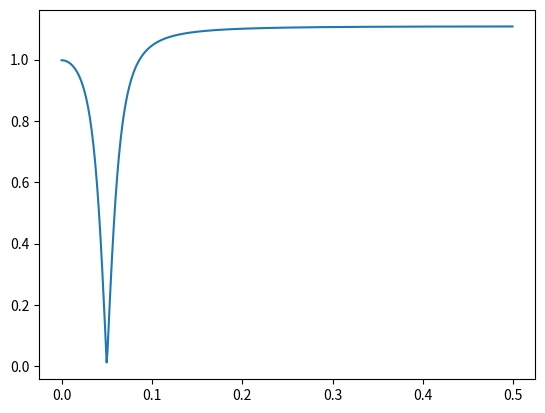

Here is the Python script that generated this plot:
# -*- coding: utf-8 -*-
"""
Created on Thu Nov 28 08:34:21 2024

[redacted]
"""

import numpy as np
from scipy.signal import butter
from scipy.signal import freqz
import scipy.signal as signal
import matplotlib.pyplot as plt

def SecondOrder ( fs, f1, f2 ):

    fc = ( f1 + f2 ) / 2
    w0 = np.pi * 2 * fc / fs
    r = 0.9
   
    a = [ 1, -2 * r * np.cos( w0 ), r ** 2 ]
    b = [ 1, -2 * np.cos( w0 ), 1 ]
       
    return b, a


def Butter( fs, f1, f2 ):
    nyquist = fs / 2
    lowCutoff = f1 / nyquist
    highCutoff = f2 / nyquist
   
    b, a = butter( 1, [ lowCutoff, highCutoff ], btype = 'bandstop' )
   
    return b, a


def doFiltering( data ):
    buffer1 = [0, 0]
    buffer2 = [0, 0]
    inputacc = np.zeros( len( data ) )
    outputacc = np.zeros( len ( data ) )
   
    b, a = Butter( 1000, 45, 55 )
   
    for n in range( len( data ) ):
       
        # accumulator for the IIR part
        inputacc[n] =  data[n]
        inputacc[n] = inputacc[n] - ( a[1] * buffer1[0] )
        inputacc[n] = inputacc[n] - ( a[2] * buffer2[0] )
       
        # accumulator for the FIR part
        outputacc[n] = inputacc[n] + b[0]
        outputacc[n] = outputacc[n] + ( b[1] * buffer1[1] )
        outputacc[n] = outputacc[n] + ( b[2] * buffer2[1] )

        buffer1.pop(0)
        buffer2.pop(0)
        buffer1.append(inputacc[n])
        buffer2.append(outputacc[n])
       
    return outputacc

class Filter():
    def __init__(self, fs, fc1, fc2):
        self.b, self.a = SecondOrder(fs, fc1, fc2)
        print(self.a)
        print(self.b)
        self.buf1 = 0
        self.buf2 = 0

    def filter(self, sample):
        input_acc  = sample - self.a[0] * self.buf1 - self.a[1] * self.buf2 
        output_acc = input_acc * self.b[0] + self.buf1 * self.b[1] + self.b[2] * self.buf2

        self.buf2 = self.buf1
        self.buf1 = input_acc

        return output_acc

# print( butter( 4, [ 0.1, 0.2 ], btype = 'bandstop', output="sos" ))

t = np.linspace(0, 1, 1000)
data = np.sin(5 * 2 * np.pi * t) + np.sin(50 * 2 * np.pi * t) + np.sin(100 * 2 * np.pi * t)
out_data = []

filter = Filter(1000, 45, 55)
for d in data:
    out_data.append(filter.filter(d))

b, a = SecondOrder(1000, 45, 55)
w, h = signal.freqz(b, a)
plt.plot(w / np.pi / 2, np.abs(h))
# plt.plot(np.abs(np.fft.fft(data)))
# plt.plot(np.abs(np.fft.fft(out_data)))
plt.show()